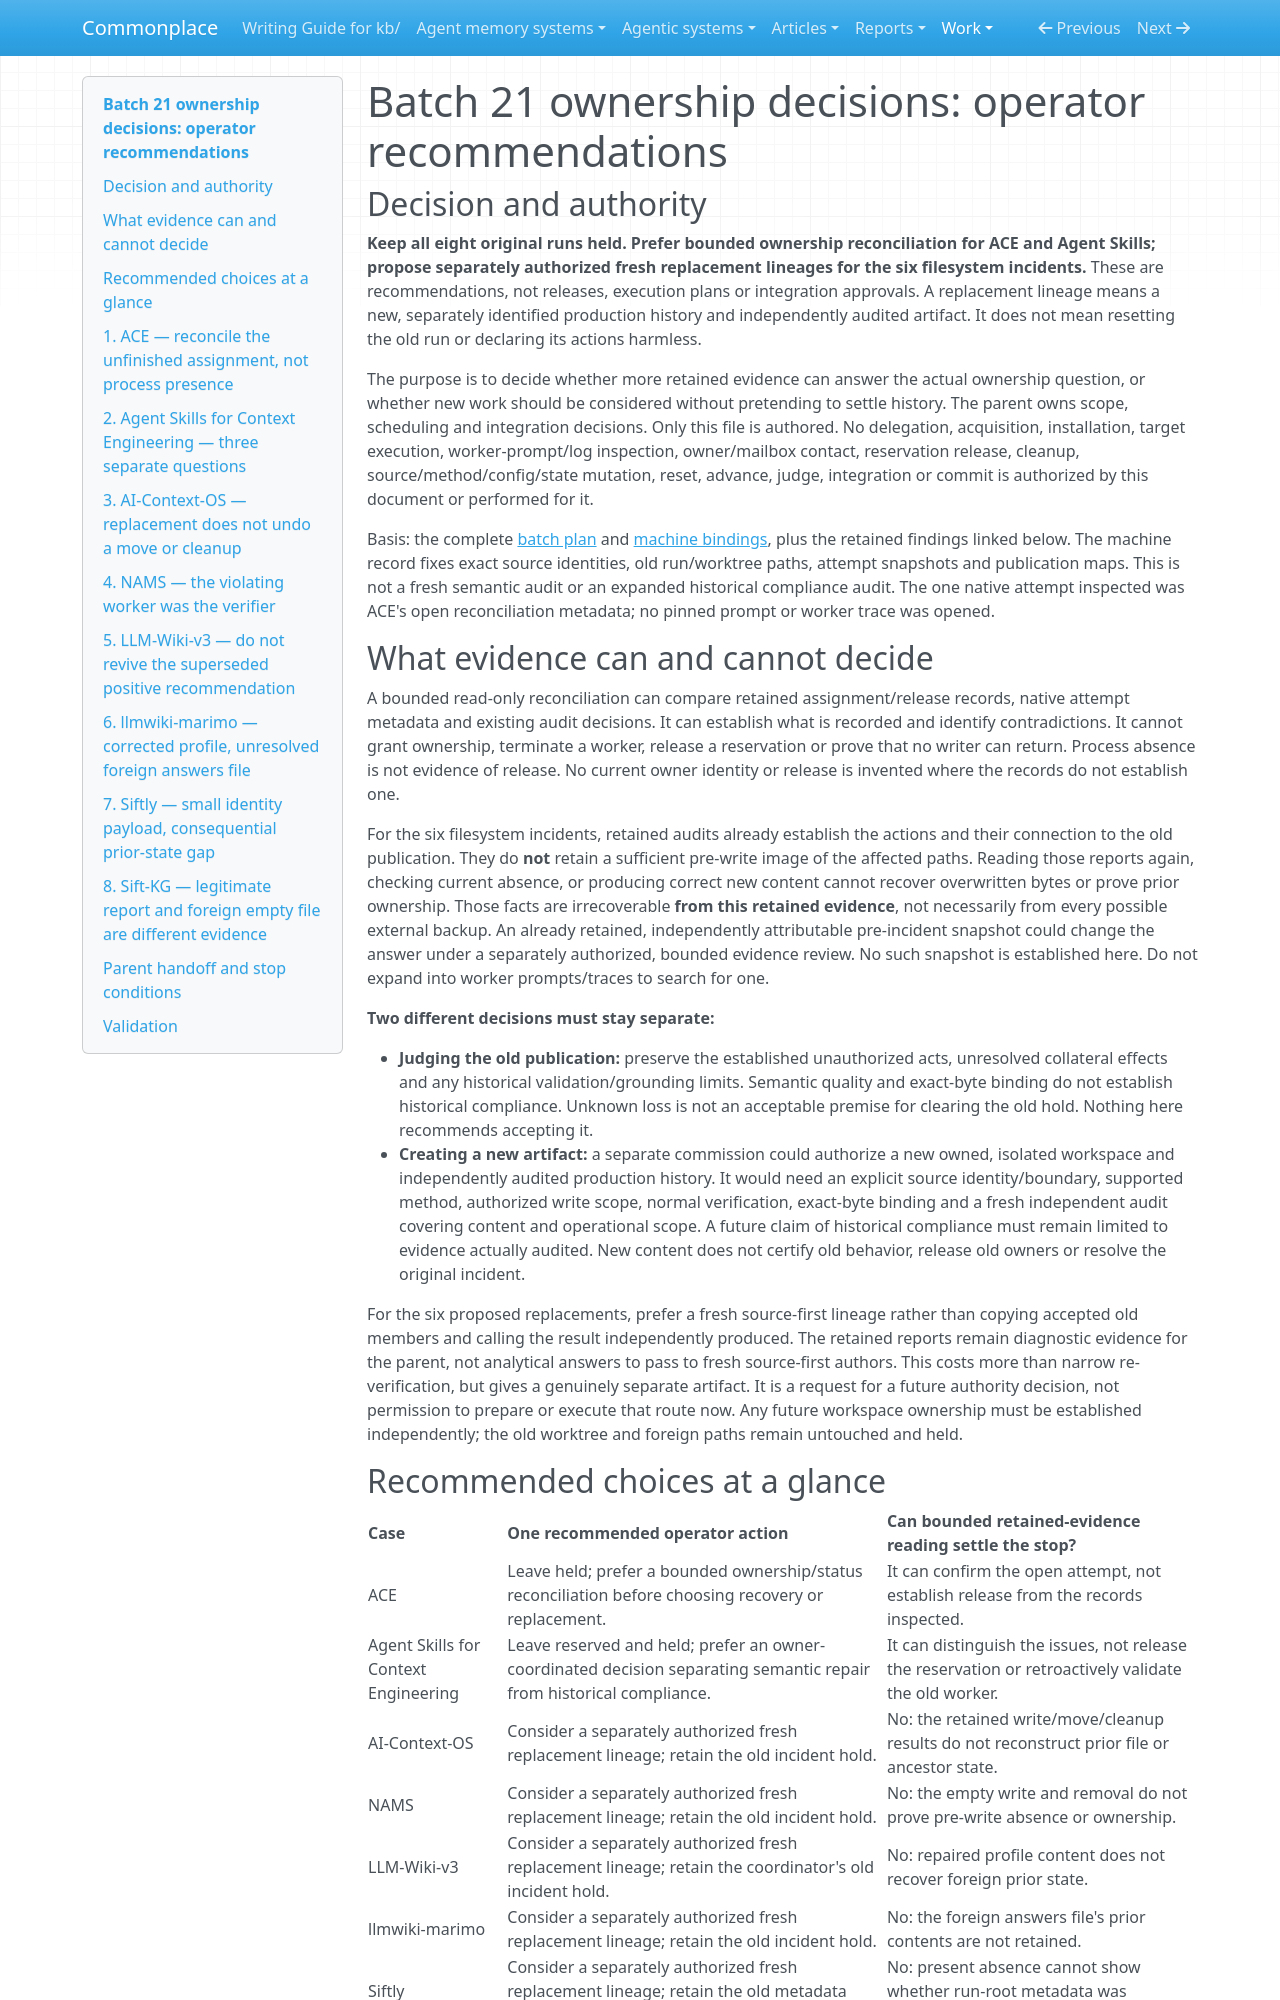

repository: zby/commonplace · page: work/agentic-system-completion/evidence/captured/batch-21-ownership-decisions/index.html · generator: mkdocs

# Batch 21 ownership decisions: operator recommendations

## Decision and authority

**Keep all eight original runs held. Prefer bounded ownership reconciliation for
ACE and Agent Skills; propose separately authorized fresh replacement lineages
for the six filesystem incidents.** These are recommendations, not releases,
execution plans or integration approvals. A replacement lineage means a new,
separately identified production history and independently audited artifact. It
does not mean resetting the old run or declaring its actions harmless.

The purpose is to decide whether more retained evidence can answer the actual
ownership question, or whether new work should be considered without pretending
to settle history. The parent owns scope, scheduling and integration decisions.
Only this file is authored. No delegation, acquisition, installation, target
execution, worker-prompt/log inspection, owner/mailbox contact, reservation
release, cleanup, source/method/config/state mutation, reset, advance, judge,
integration or commit is authorized by this document or performed for it.

Basis: the complete [batch plan](./batch-21.md) and
[machine bindings](./batch-21.json), plus the retained findings linked below.
The machine record fixes exact source identities, old run/worktree paths,
attempt snapshots and publication maps. This is not a fresh semantic audit or
an expanded historical compliance audit. The one native attempt inspected was
ACE's open reconciliation metadata; no pinned prompt or worker trace was opened.

## What evidence can and cannot decide

A bounded read-only reconciliation can compare retained assignment/release
records, native attempt metadata and existing audit decisions. It can establish
what is recorded and identify contradictions. It cannot grant ownership,
terminate a worker, release a reservation or prove that no writer can return.
Process absence is not evidence of release. No current owner identity or release
is invented where the records do not establish one.

For the six filesystem incidents, retained audits already establish the actions
and their connection to the old publication. They do **not** retain a sufficient
pre-write image of the affected paths. Reading those reports again, checking
current absence, or producing correct new content cannot recover overwritten
bytes or prove prior ownership. Those facts are irrecoverable **from this retained
evidence**, not necessarily from every possible external backup. An already
retained, independently attributable pre-incident snapshot could change the
answer under a separately authorized, bounded evidence review. No such snapshot
is established here. Do not expand into worker prompts/traces to search for one.

**Two different decisions must stay separate:**

- **Judging the old publication:** preserve the established unauthorized acts,
  unresolved collateral effects and any historical validation/grounding limits.
  Semantic quality and exact-byte binding do not establish historical compliance.
  Unknown loss is not an acceptable premise for clearing the old hold. Nothing
  here recommends accepting it.
- **Creating a new artifact:** a separate commission could authorize a new owned,
  isolated workspace and independently audited production history. It would need
  an explicit source identity/boundary, supported method, authorized write scope,
  normal verification, exact-byte binding and a fresh independent audit covering
  content and operational scope. A future claim of historical compliance must
  remain limited to evidence actually audited. New content does not certify old
  behavior, release old owners or resolve the original incident.

For the six proposed replacements, prefer a fresh source-first lineage rather
than copying accepted old members and calling the result independently produced.
The retained reports remain diagnostic evidence for the parent, not analytical
answers to pass to fresh source-first authors. This costs more than narrow
re-verification, but gives a genuinely separate artifact. It is a request for a
future authority decision, not permission to prepare or execute that route now.
Any future workspace ownership must be established independently; the old
worktree and foreign paths remain untouched and held.

## Recommended choices at a glance

| Case | One recommended operator action | Can bounded retained-evidence reading settle the stop? |
| --- | --- | --- |
| ACE | Leave held; prefer a bounded ownership/status reconciliation before choosing recovery or replacement. | It can confirm the open attempt, not establish release from the records inspected. |
| Agent Skills for Context Engineering | Leave reserved and held; prefer an owner-coordinated decision separating semantic repair from historical compliance. | It can distinguish the issues, not release the reservation or retroactively validate the old worker. |
| AI-Context-OS | Consider a separately authorized fresh replacement lineage; retain the old incident hold. | No: the retained write/move/cleanup results do not reconstruct prior file or ancestor state. |
| NAMS | Consider a separately authorized fresh replacement lineage; retain the old incident hold. | No: the empty write and removal do not prove pre-write absence or ownership. |
| LLM-Wiki-v3 | Consider a separately authorized fresh replacement lineage; retain the coordinator's old incident hold. | No: repaired profile content does not recover foreign prior state. |
| llmwiki-marimo | Consider a separately authorized fresh replacement lineage; retain the old incident hold. | No: the foreign answers file's prior contents are not retained. |
| Siftly | Consider a separately authorized fresh replacement lineage; retain the old metadata incident hold. | No: present absence cannot show whether run-root metadata was overwritten. |
| Sift-KG | Consider a separately authorized fresh replacement lineage; retain the old incident hold. | No: successful directory removal does not establish the overwritten file's prior contents. |
